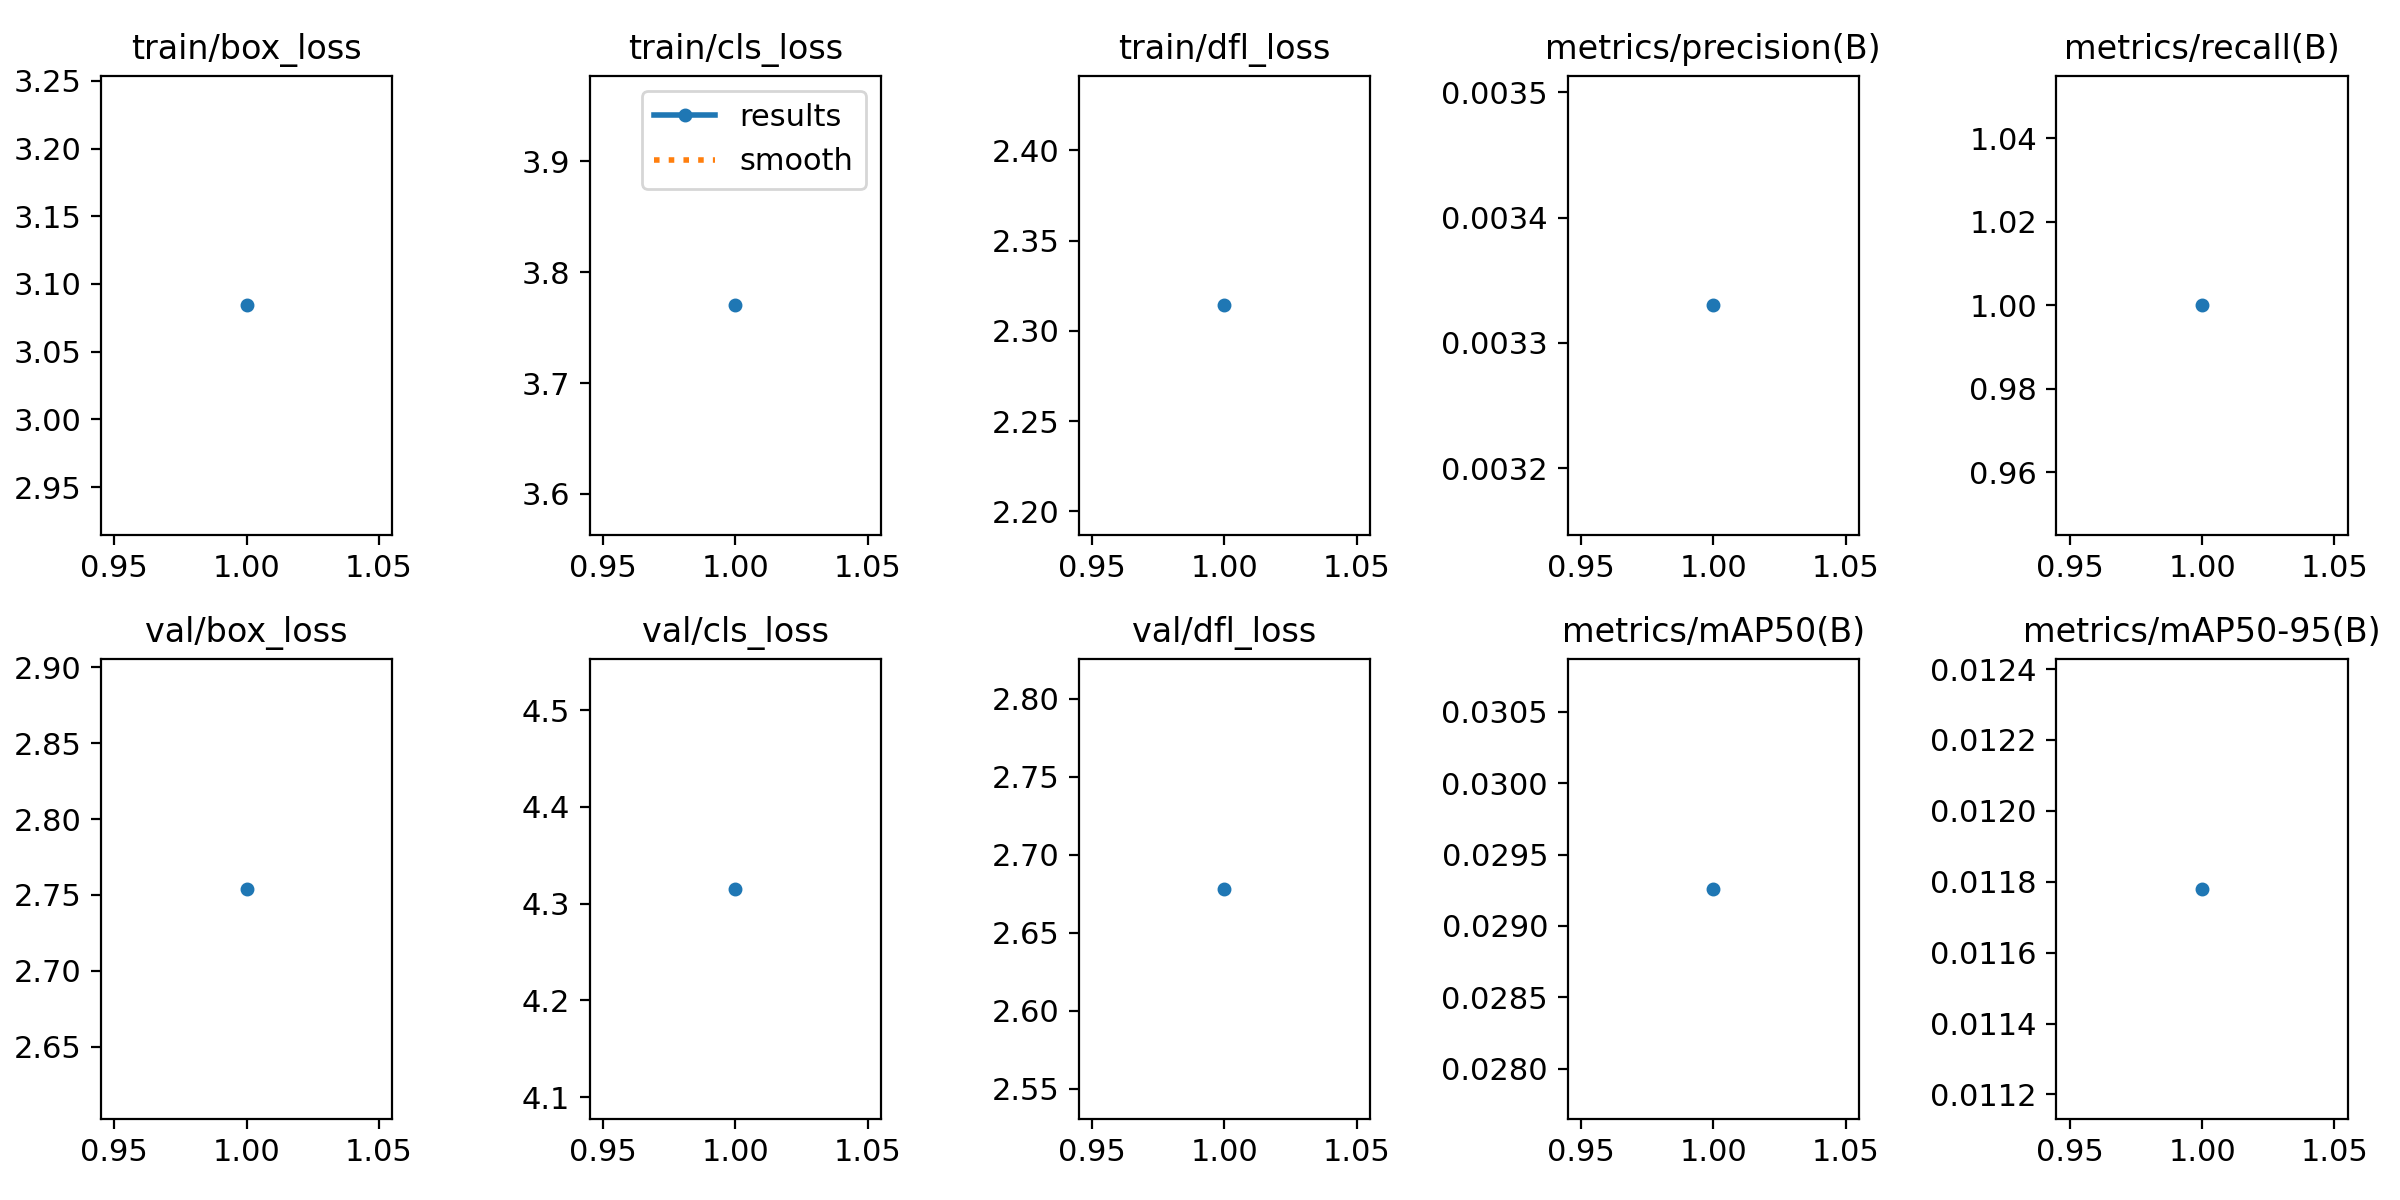

Values plotted in this chart, from the file beside it:
epoch, time, train/box_loss, train/cls_loss, train/dfl_loss, metrics/precision(B), metrics/recall(B), metrics/mAP50(B), metrics/mAP50-95(B), val/box_loss, val/cls_loss, val/dfl_loss, lr/pg0, lr/pg1, lr/pg2
1, 9.517, 3.084, 3.77, 2.314, 0.00333, 1, 0.02926, 0.01178, 2.754, 4.315, 2.678, 0, 0, 0
